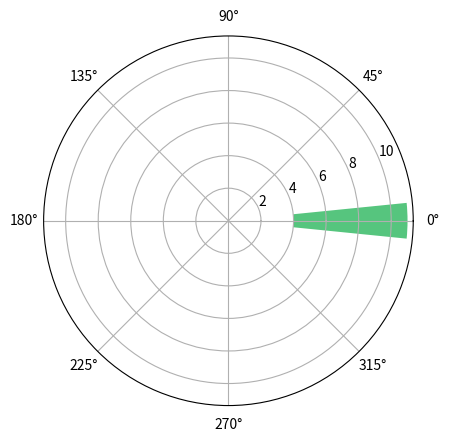

Recreate this plot in Python.
from matplotlib import pyplot as plt, animation as an
import numpy as np
import matplotlib.animation as animation

def teste1():
    fig = plt.figure()
    board = plt.axes(xlim=(0, 200), ylim=(0, 100))

    x = 10
    y = 10
    r = 10

    for p in range(10):
        circle = plt.Circle((x, y), r, fc='w', ec='b')
        
        board.add_patch(circle)

        annotation = plt.annotate("", xytext=(x, y), xy=(x+10, y+10), arrowprops=dict(facecolor='r', edgecolor='r', headwidth=6, headlength=6, width=0.1))

        plt.draw()
        plt.pause(0.2)
        circle.remove()
        annotation.remove()
        x += 10
        y += 10

    plt.show()

def teste2():
    labels = 'Frogs', 'Hogs', 'Dogs', 'Logs'
    sizes = [15, 30, 45, 10]

    fig, ax = plt.subplots()
    ax.pie(sizes, labels=labels)
    fig, ax = plt.subplots()
    ax.pie(sizes, labels=labels, autopct='%1.1f%%')
    plt.show()

def teste3():
    # Fixing random state for reproducibility
    np.random.seed(19680801)

    # Compute pie slices
    N = 1
    theta = np.linspace(0.0, 2 * np.pi, N, endpoint=False)
    radii = 10 * np.random.rand(N)
    #width = np.pi / 4 * np.random.rand(N)
    width = 0.2
    colors = plt.cm.viridis(radii / 10.)

    ax = plt.subplot(projection='polar')
    ax.bar(theta, radii, width=width, bottom=4, color=colors, alpha=0.9)

    plt.show()

def teste4():

    # Set up the figure and polar axis
    fig, ax = plt.subplots(subplot_kw={'projection': 'polar'})
    ax.set_theta_direction(-1)
    ax.set_theta_offset(np.pi / 2)
    ax.set_yticklabels([])
    
    # Data
    angles = [0, np.pi]  # 0 and 180 degrees in radians
    values = [1, 1]  # Both bars have equal height
    bars = ax.bar(angles, values, width=0.2)
    
    # Function to update the bars
    def update(num):
        angle = 2 * np.pi * (num % 360) / 360
        bars[0].set_x(angle)
        bars[1].set_x((angle + np.pi) % (2 * np.pi))  # 180 degrees apart
        return bars

    # Create animation
    ani = animation.FuncAnimation(fig, update, interval=1, blit=True,cache_frame_data=False)

    # Display the plot
    plt.show()

def testeLineEBar():

    # Dados para o gráfico
    x = [1, 2, 3, 4, 5]
    y1 = [10, 15, 20, 25, 30]
    y2 = [30, 25, 20, 15, 10]

    # Cria uma figura e subplots
    fig, ax = plt.subplots()

    # Adiciona um gráfico de barras
    ax.bar(x, y1, color='b', label='Bar Graph')

    # Adiciona um gráfico de linha no mesmo subplot
    ax.plot(x, y2, color='r', marker='o', label='Line Graph')

    # Adiciona legendas e rótulos
    ax.set_xlabel('X axis')
    ax.set_ylabel('Y axis')
    ax.set_title('Bar and Line Graph in the Same Subplot')
    ax.legend()

    # Mostra o gráfico
    plt.show()

def teste5():

    from matplotlib.animation import FuncAnimation

    # Fixing random state for reproducibility
    np.random.seed(19680801)


    # Create new Figure and an Axes which fills it.
    fig = plt.figure(figsize=(7, 7))
    ax = fig.add_axes([0, 0, 1, 1], frameon=False)
    ax.set_xlim(0, 1), ax.set_xticks([])
    ax.set_ylim(0, 1), ax.set_yticks([])

    # Create rain data
    n_drops = 50
    rain_drops = np.zeros(n_drops, dtype=[('position', float, (2,)),
                                        ('size',     float),
                                        ('growth',   float),
                                        ('color',    float, (4,))])

    # Initialize the raindrops in random positions and with
    # random growth rates.
    rain_drops['position'] = np.random.uniform(0, 1, (n_drops, 2))
    rain_drops['growth'] = np.random.uniform(50, 200, n_drops)

    # Construct the scatter which we will update during animation
    # as the raindrops develop.
    scat = ax.scatter(rain_drops['position'][:, 0], rain_drops['position'][:, 1],
                    s=rain_drops['size'], lw=0.5, edgecolors=rain_drops['color'],
                    facecolors='none')


    def update(frame_number):
        # Get an index which we can use to re-spawn the oldest raindrop.
        current_index = frame_number % n_drops

        # Make all colors more transparent as time progresses.
        rain_drops['color'][:, 3] -= 1.0/len(rain_drops)
        rain_drops['color'][:, 3] = np.clip(rain_drops['color'][:, 3], 0, 1)

        # Make all circles bigger.
        rain_drops['size'] += rain_drops['growth']

        # Pick a new position for oldest rain drop, resetting its size,
        # color and growth factor.
        rain_drops['position'][current_index] = np.random.uniform(0, 1, 2)
        rain_drops['size'][current_index] = 5
        rain_drops['color'][current_index] = (0, 0, 0, 1)
        rain_drops['growth'][current_index] = np.random.uniform(50, 200)

        # Update the scatter collection, with the new colors, sizes and positions.
        scat.set_edgecolors(rain_drops['color'])
        scat.set_sizes(rain_drops['size'])
        scat.set_offsets(rain_drops['position'])


    # Construct the animation, using the update function as the animation director.
    animation = FuncAnimation(fig, update, interval=1, save_count=100)
    plt.show()

#teste1()
#teste2()
teste3()
